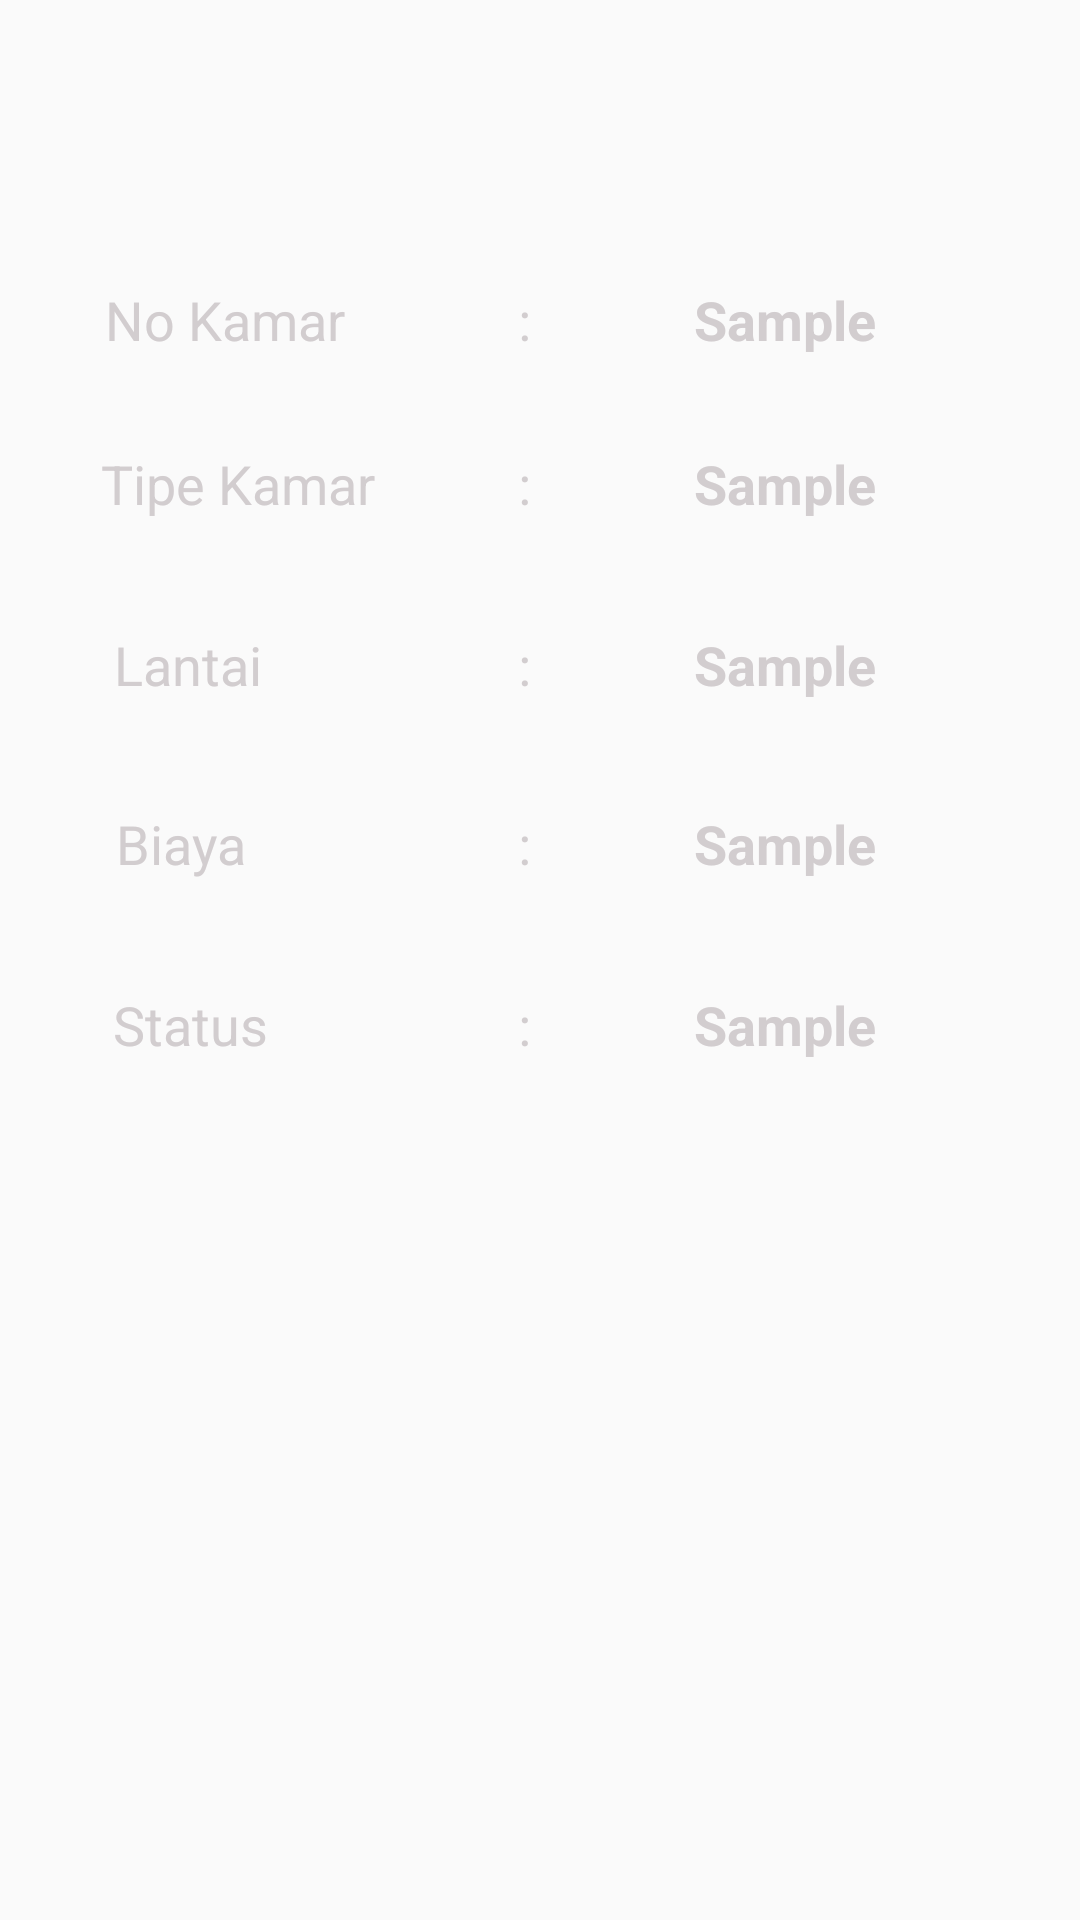

Android layout source for this screen:
<!-- AndroidManifest.xml: application theme AppTheme -->
<!-- res/layout/activity_detail_kamar.xml -->
<?xml version="1.0" encoding="utf-8"?>
<android.support.constraint.ConstraintLayout xmlns:android="http://schemas.android.com/apk/res/android"
    xmlns:app="http://schemas.android.com/apk/res-auto"
    xmlns:tools="http://schemas.android.com/tools"
    android:layout_width="match_parent"
    android:layout_height="match_parent"
    android:textAlignment="textStart"
    tools:context=".detail_kamar">


    <TextView
        android:layout_width="15dp"
        android:layout_height="wrap_content"
        android:layout_marginBottom="8dp"
        android:layout_marginEnd="8dp"
        android:layout_marginStart="8dp"
        android:layout_marginTop="8dp"
        android:text=":"
        android:textColor="@color/colorHint"
        android:textSize="18sp"
        app:layout_constraintBottom_toBottomOf="parent"
        app:layout_constraintEnd_toEndOf="parent"
        app:layout_constraintHorizontal_bias="0.501"
        app:layout_constraintStart_toStartOf="parent"
        app:layout_constraintTop_toTopOf="parent"
        app:layout_constraintVertical_bias="0.536" />

    <TextView
        android:layout_width="15dp"
        android:layout_height="wrap_content"
        android:layout_marginBottom="8dp"
        android:layout_marginEnd="8dp"
        android:layout_marginStart="8dp"
        android:layout_marginTop="8dp"
        android:text=":"
        android:textColor="@color/colorHint"
        android:textSize="18sp"
        app:layout_constraintBottom_toBottomOf="parent"
        app:layout_constraintEnd_toEndOf="parent"
        app:layout_constraintHorizontal_bias="0.501"
        app:layout_constraintStart_toStartOf="parent"
        app:layout_constraintTop_toTopOf="parent"
        app:layout_constraintVertical_bias="0.435" />

    <TextView
        android:layout_width="15dp"
        android:layout_height="wrap_content"
        android:layout_marginBottom="8dp"
        android:layout_marginEnd="8dp"
        android:layout_marginStart="8dp"
        android:layout_marginTop="8dp"
        android:text=":"
        android:textColor="@color/colorHint"
        android:textSize="18sp"
        app:layout_constraintBottom_toBottomOf="parent"
        app:layout_constraintEnd_toEndOf="parent"
        app:layout_constraintHorizontal_bias="0.501"
        app:layout_constraintStart_toStartOf="parent"
        app:layout_constraintTop_toTopOf="parent"
        app:layout_constraintVertical_bias="0.336" />

    <TextView
        android:layout_width="15dp"
        android:layout_height="wrap_content"
        android:layout_marginBottom="8dp"
        android:layout_marginEnd="8dp"
        android:layout_marginStart="8dp"
        android:layout_marginTop="8dp"
        android:text=":"
        android:textColor="@color/colorHint"
        android:textSize="18sp"
        app:layout_constraintBottom_toBottomOf="parent"
        app:layout_constraintEnd_toEndOf="parent"
        app:layout_constraintHorizontal_bias="0.501"
        app:layout_constraintStart_toStartOf="parent"
        app:layout_constraintTop_toTopOf="parent"
        app:layout_constraintVertical_bias="0.235" />

    <TextView
        android:layout_width="15dp"
        android:layout_height="wrap_content"
        android:layout_marginBottom="8dp"
        android:layout_marginEnd="8dp"
        android:layout_marginStart="8dp"
        android:layout_marginTop="8dp"
        android:text=":"
        android:textColor="@color/colorHint"
        android:textSize="18sp"
        app:layout_constraintBottom_toBottomOf="parent"
        app:layout_constraintEnd_toEndOf="parent"
        app:layout_constraintHorizontal_bias="0.501"
        app:layout_constraintStart_toStartOf="parent"
        app:layout_constraintTop_toTopOf="parent"
        app:layout_constraintVertical_bias="0.144" />

    <TextView
        android:id="@+id/Status"
        android:layout_width="wrap_content"
        android:layout_height="wrap_content"
        android:layout_marginBottom="8dp"
        android:layout_marginEnd="8dp"
        android:layout_marginStart="8dp"
        android:layout_marginTop="8dp"
        android:gravity="center_vertical|left"
        android:text="Sample"
        android:textColor="@color/colorHint"
        android:textSize="18sp"
        android:textStyle="bold"
        app:layout_constraintBottom_toBottomOf="parent"
        app:layout_constraintEnd_toEndOf="parent"
        app:layout_constraintHorizontal_bias="0.788"
        app:layout_constraintStart_toStartOf="parent"
        app:layout_constraintTop_toTopOf="parent"
        app:layout_constraintVertical_bias="0.536" />

    <TextView
        android:id="@+id/TxBiaya"
        android:layout_width="wrap_content"
        android:layout_height="wrap_content"
        android:layout_marginBottom="8dp"
        android:layout_marginEnd="8dp"
        android:layout_marginStart="8dp"
        android:layout_marginTop="8dp"
        android:gravity="center_vertical|left"
        android:text="Sample"
        android:textColor="@color/colorHint"
        android:textSize="18sp"
        android:textStyle="bold"
        app:layout_constraintBottom_toBottomOf="parent"
        app:layout_constraintEnd_toEndOf="parent"
        app:layout_constraintHorizontal_bias="0.788"
        app:layout_constraintStart_toStartOf="parent"
        app:layout_constraintTop_toTopOf="parent"
        app:layout_constraintVertical_bias="0.435" />

    <TextView
        android:id="@+id/TxLantai"
        android:layout_width="wrap_content"
        android:layout_height="wrap_content"
        android:layout_marginBottom="8dp"
        android:layout_marginEnd="8dp"
        android:layout_marginStart="8dp"
        android:layout_marginTop="8dp"
        android:gravity="center_vertical|left"
        android:text="Sample"
        android:textAlignment="inherit"
        android:textColor="@color/colorHint"
        android:textSize="18sp"
        android:textStyle="bold"
        app:layout_constraintBottom_toBottomOf="parent"
        app:layout_constraintEnd_toEndOf="parent"
        app:layout_constraintHorizontal_bias="0.788"
        app:layout_constraintStart_toStartOf="parent"
        app:layout_constraintTop_toTopOf="parent"
        app:layout_constraintVertical_bias="0.336" />

    <TextView
        android:id="@+id/Txtipekamar"
        android:layout_width="wrap_content"
        android:layout_height="wrap_content"
        android:layout_marginBottom="8dp"
        android:layout_marginEnd="8dp"
        android:layout_marginStart="8dp"
        android:layout_marginTop="8dp"
        android:gravity="center_vertical|left"
        android:text="Sample"
        android:textAlignment="textEnd"
        android:textColor="@color/colorHint"
        android:textSize="18sp"
        android:textStyle="bold"
        app:layout_constraintBottom_toBottomOf="parent"
        app:layout_constraintEnd_toEndOf="parent"
        app:layout_constraintHorizontal_bias="0.788"
        app:layout_constraintStart_toStartOf="parent"
        app:layout_constraintTop_toTopOf="parent"
        app:layout_constraintVertical_bias="0.235" />

    <TextView
        android:id="@+id/TxNokamar"
        android:layout_width="wrap_content"
        android:layout_height="wrap_content"
        android:layout_marginBottom="8dp"
        android:layout_marginEnd="8dp"
        android:layout_marginStart="8dp"
        android:layout_marginTop="8dp"
        android:gravity="center_vertical|left"
        android:text="Sample"
        android:textColor="@color/colorHint"
        android:textSize="18sp"
        android:textStyle="bold"
        app:layout_constraintBottom_toBottomOf="parent"
        app:layout_constraintEnd_toEndOf="parent"
        app:layout_constraintHorizontal_bias="0.788"
        app:layout_constraintStart_toStartOf="parent"
        app:layout_constraintTop_toTopOf="parent"
        app:layout_constraintVertical_bias="0.144" />

    <TextView
        android:layout_width="wrap_content"
        android:layout_height="wrap_content"
        android:layout_marginBottom="8dp"
        android:layout_marginEnd="8dp"
        android:layout_marginStart="8dp"
        android:layout_marginTop="8dp"
        android:text="Status"
        android:textColor="@color/colorHint"
        android:textSize="18sp"
        app:layout_constraintBottom_toBottomOf="parent"
        app:layout_constraintEnd_toEndOf="parent"
        app:layout_constraintHorizontal_bias="0.101"
        app:layout_constraintStart_toStartOf="parent"
        app:layout_constraintTop_toTopOf="parent"
        app:layout_constraintVertical_bias="0.536" />

    <TextView
        android:layout_width="wrap_content"
        android:layout_height="wrap_content"
        android:layout_marginBottom="8dp"
        android:layout_marginEnd="8dp"
        android:layout_marginStart="8dp"
        android:layout_marginTop="8dp"
        android:text="Lantai"
        android:textColor="@color/colorHint"
        android:textSize="18sp"
        app:layout_constraintBottom_toBottomOf="parent"
        app:layout_constraintEnd_toEndOf="parent"
        app:layout_constraintHorizontal_bias="0.102"
        app:layout_constraintStart_toStartOf="parent"
        app:layout_constraintTop_toTopOf="parent"
        app:layout_constraintVertical_bias="0.336" />

    <TextView
        android:layout_width="wrap_content"
        android:layout_height="wrap_content"
        android:layout_marginBottom="8dp"
        android:layout_marginEnd="8dp"
        android:layout_marginStart="8dp"
        android:layout_marginTop="8dp"
        android:text="Tipe Kamar"
        android:textColor="@color/colorHint"
        android:textSize="18sp"
        app:layout_constraintBottom_toBottomOf="parent"
        app:layout_constraintEnd_toEndOf="parent"
        app:layout_constraintHorizontal_bias="0.101"
        app:layout_constraintStart_toStartOf="parent"
        app:layout_constraintTop_toTopOf="parent"
        app:layout_constraintVertical_bias="0.235" />

    <TextView
        android:layout_width="wrap_content"
        android:layout_height="wrap_content"
        android:layout_marginBottom="8dp"
        android:layout_marginEnd="8dp"
        android:layout_marginStart="8dp"
        android:layout_marginTop="8dp"
        android:text="No Kamar"
        android:textColor="@color/colorHint"
        android:textSize="18sp"
        app:layout_constraintBottom_toBottomOf="parent"
        app:layout_constraintEnd_toEndOf="parent"
        app:layout_constraintHorizontal_bias="0.102"
        app:layout_constraintStart_toStartOf="parent"
        app:layout_constraintTop_toTopOf="parent"
        app:layout_constraintVertical_bias="0.144" />

    <TextView
        android:layout_width="wrap_content"
        android:layout_height="wrap_content"
        android:layout_marginBottom="8dp"
        android:layout_marginEnd="8dp"
        android:layout_marginStart="8dp"
        android:layout_marginTop="8dp"
        android:text="Biaya"
        android:textColor="@color/colorHint"
        android:textSize="18sp"
        app:layout_constraintBottom_toBottomOf="parent"
        app:layout_constraintEnd_toEndOf="parent"
        app:layout_constraintHorizontal_bias="0.102"
        app:layout_constraintStart_toStartOf="parent"
        app:layout_constraintTop_toTopOf="parent"
        app:layout_constraintVertical_bias="0.435" />

</android.support.constraint.ConstraintLayout>
<!-- resources referenced by this layout -->
<resources>
  <color name="colorHint">#d2cdcf</color>
  <style name="AppTheme" parent="Theme.AppCompat.Light.NoActionBar">
          
          <item name="colorPrimary">@color/colorPrimary</item>
          <item name="colorPrimaryDark">@color/colorPrimaryDark</item>
          <item name="colorAccent">@color/colorAccent</item>
          <item name="colorControlNormal">@color/colorHint2</item>
      </style>
  <color name="colorPrimary">#3F51B5</color>
  <color name="colorPrimaryDark">#000000</color>
  <color name="colorAccent">#ff4081</color>
  <color name="colorHint2">#48ffffff</color>
</resources>
